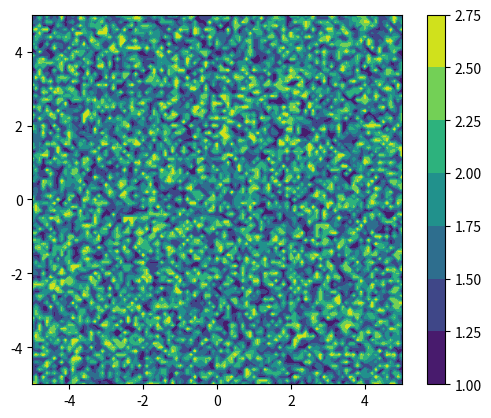

The matplotlib source for this figure:
# TERMINAL
# conda create -n p39 python=3.9 pandas numpy scipy matplotlib seaborn
# Windows e MAC
# conda activate p39
# source activate

# A biblioteca certa para trabalhar com dinheiro em python DECIMAL
# Numpy é baseado em C
import random
import numpy as np
import matplotlib.pyplot as plt


def calculate_gini(incomes):
    # Sort smallest to largest
    cumm = np.sort(incomes)
    # Values cannot be 0
    cumm += .00001
    # Find cumulative totals
    n = cumm.shape[0]
    index = np.arange(1, n + 1)
    gini = ((np.sum((2 * index - n - 1) * cumm)) / (n * np.sum(cumm)))
    return gini


def function_to_be_vectorized(x, y):
    if x > y:
        return x - y
    else:
        return x + y


def generate_grid(menor_x, maior_x, menor_y, maior_y, size):
    # Os dois eixos x e y
    x = np.linspace(menor_x, maior_x, size)
    y = np.linspace(menor_y, maior_y, size)
    # O grid com cada coordenada x e y
    xx, yy = np.meshgrid(x, y)
    # A matriz Z que tem um valor para cada combinação de x e y, portanto 101 x 101
    # zz = .4 * xx ** 2 + np.sin(yy) ** 3 + np.cos(xx) * 2.1
    # zz = np.random.random((101, 101)) * np.random.random((101, 101))
    # zz = np.log(np.random.random((101, 101)))
    zz = np.exp(np.random.random((101, 101)))
    print(zz.shape)
    return xx, yy, zz


def plot_countour(xx, yy, zz):
    plt.contourf(xx, yy, zz)
    plt.axis('scaled')
    plt.colorbar()
    plt.show()


if __name__ == '__main__':

    # 1. Create an array
    a = np.arange(10)
    ones = np.ones(10)
    zeros = np.zeros(10)
    diagonal = np.eye(4, 4)

    # Also, passing a list, or a list of lists
    a = np.array([7, 5, 4, 34, 3, 2, 1])
    b = np.array([[4, 3, 6], [7, 6, 0], [90, 1, 117]])

    # 2. Transform into matrix
    a = np.arange(9).reshape(3, 3)

    print(a.size)
    print(a.shape)

    # 3. Operations are ELEMENTWISE. Um por um.
    # Para cálculos de matrizes, utilize outros comandos (np.dot ou np.linalg.inv).
    # Padrão é ELEMENTO POR ELEMENTO.

    c = b ** 2
    c = b * a
    c = b + a
    c = a * 10 - b * a

    # 4. Gotchas! ##### ##### ##### ##### #####
    # Check: https://www.kdnuggets.com/2020/07/numpy-handle-dimensions.html
    # Note a diferença
    d = np.arange(4)
    print(d.shape)

    e = np.arange(4).reshape(4, 1)
    print(e.shape)

    # Preste atenção
    print(d.T.shape)
    print(e.T.shape)

    # 5. Outro ponto relevante é manter somente elementos de mesmo TIPO. dtype. Menos flexível que pandas, por exemplo.

    # 6. Operando por AXIS
    print(b.sum(axis=0))  # Por coluna
    print(b.sum(axis=1))  # Por linha

    # Com 3 dimensões
    b = np.arange(27).reshape((3, 3, 3))
    print(b.ndim)

    # 7. Arrays espaçados, intervalos: incluídos(start, stop), size
    c = np.linspace(0, 1, 100)
    d = np.linspace(2, 3, 5)

    # 8. Várias op44erações com matrizes possíveis. Todas as restrições matemáticas se impõem.
    # Por exemplo: inverso de uma matriz [quadrada].

    m = np.random.randint(1, 10, 4).reshape(2, 2)  # size=100
    print(np.linalg.inv(m))

    nn = np.random.randn(4).reshape(2, 2)
    print(np.linalg.inv(nn))

    # 9. Vectorize a function. Adapted from Numpy: for the beginners, Satyaki Das, p. 193
    new_vectorized_function = np.vectorize(function_to_be_vectorized)

    new_vectorized_function([1, 2, 3, 4], 2)
    new_vectorized_function([1, 2, 3, 4], [1, 2, 3, 4])
    new_vectorized_function(2, [1, 2, 3, 4])

    w = new_vectorized_function(np.random.randint(1, 10, 100000), 5)

    # 10. Conditions. np.where
    # SINTAXE: O JEITO CERTO DE ENTRAR A INFORMAÇÃO:
    # CONDIÇÃO, SE VERDADEIRO, SE FALSO
    w = np.where(a < 5, a, 100)
    w = np.where(a < 5, a, a ** 3)
    w = np.where(a < 5, 0, 1)
    w = np.where(a % 2 != 0, 1, 0)
    w = np.where(a % 2 == 0, 0, 1)

    # 11. Slicing. Just as lists
    a = np.arange(20).reshape(4, 5)
    print(a[0][0])
    print(a[:3])
    print(a[:-1])
    # Dividir com vírgula para o próximo elemento
    print(a[-1, -1])  # último elemento, do último array/lista
    print(a[:-1, -1])  # últimos elementos de até o último array/lista

    # 12, Meshgrid. from docs: Return coordinate matrices from coordinate vectors.
    j, k, o = generate_grid(-5, 5, -5, 5, 101)
    plot_countour(j, k, o)

    # 7. Real-life: calculating GINI coefficient
    mu = 1.7
    salaries = np.random.lognormal(mean=mu, size=1000000)
    print(f'Estimated gini from a lognormal distribution with mean={mu} is {calculate_gini(salaries):.04f}')
